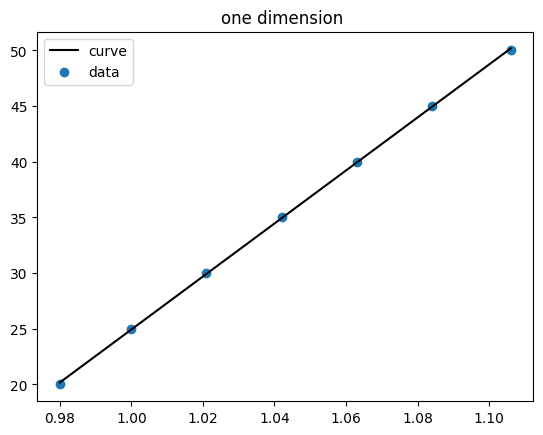

Here is the Python script that generated this plot:

import matplotlib.pyplot as plt
from pylab import mpl
"""
https://blog.csdn.net/deramer1/article/details/79055281
"""
 
x = [0.980,1.000,1.021,1.042,1.063,1.084,1.106]
y = [20,25,30,35,40,45,50]
 
 
"""完成拟合曲线参数计算"""
def liner_fitting(data_x,data_y):
      size = len(data_x)
      i=0
      sum_xy=0
      sum_y=0
      sum_x=0
      sum_sqare_x=0
      average_x=0
      average_y=0
      while i<size:
          sum_xy+=data_x[i]*data_y[i]
          sum_y+=data_y[i]
          sum_x+=data_x[i]
          sum_sqare_x+=data_x[i]*data_x[i]
          i+=1
      average_x=sum_x/size
      average_y=sum_y/size
      return_k=(size*sum_xy-sum_x*sum_y)/(size*sum_sqare_x-sum_x*sum_x)
      return_b=average_y-average_x*return_k
      print(return_k,return_b)
      return [return_k,return_b]
 
 
"""完成完后曲线上相应的函数值的计算"""
def calculate(data_x,k,b):
    datay=[]
    for x in data_x:
        datay.append(k*x+b)
    return datay
 
 
"""完成函数的绘制"""
def draw(data_x,data_y_new,data_y_old):
    plt.plot(data_x,data_y_new,label="curve",color="black")
    plt.scatter(data_x,data_y_old,label="data")
    mpl.rcParams['font.sans-serif'] = ['SimHei']
    mpl.rcParams['axes.unicode_minus'] = False
    plt.title("one dimension ")
    plt.legend(loc="upper left")
    plt.show()
 
 
parameter = liner_fitting(x,y)
draw_data = calculate(x,parameter[0],parameter[1])

draw(x,draw_data,y)


